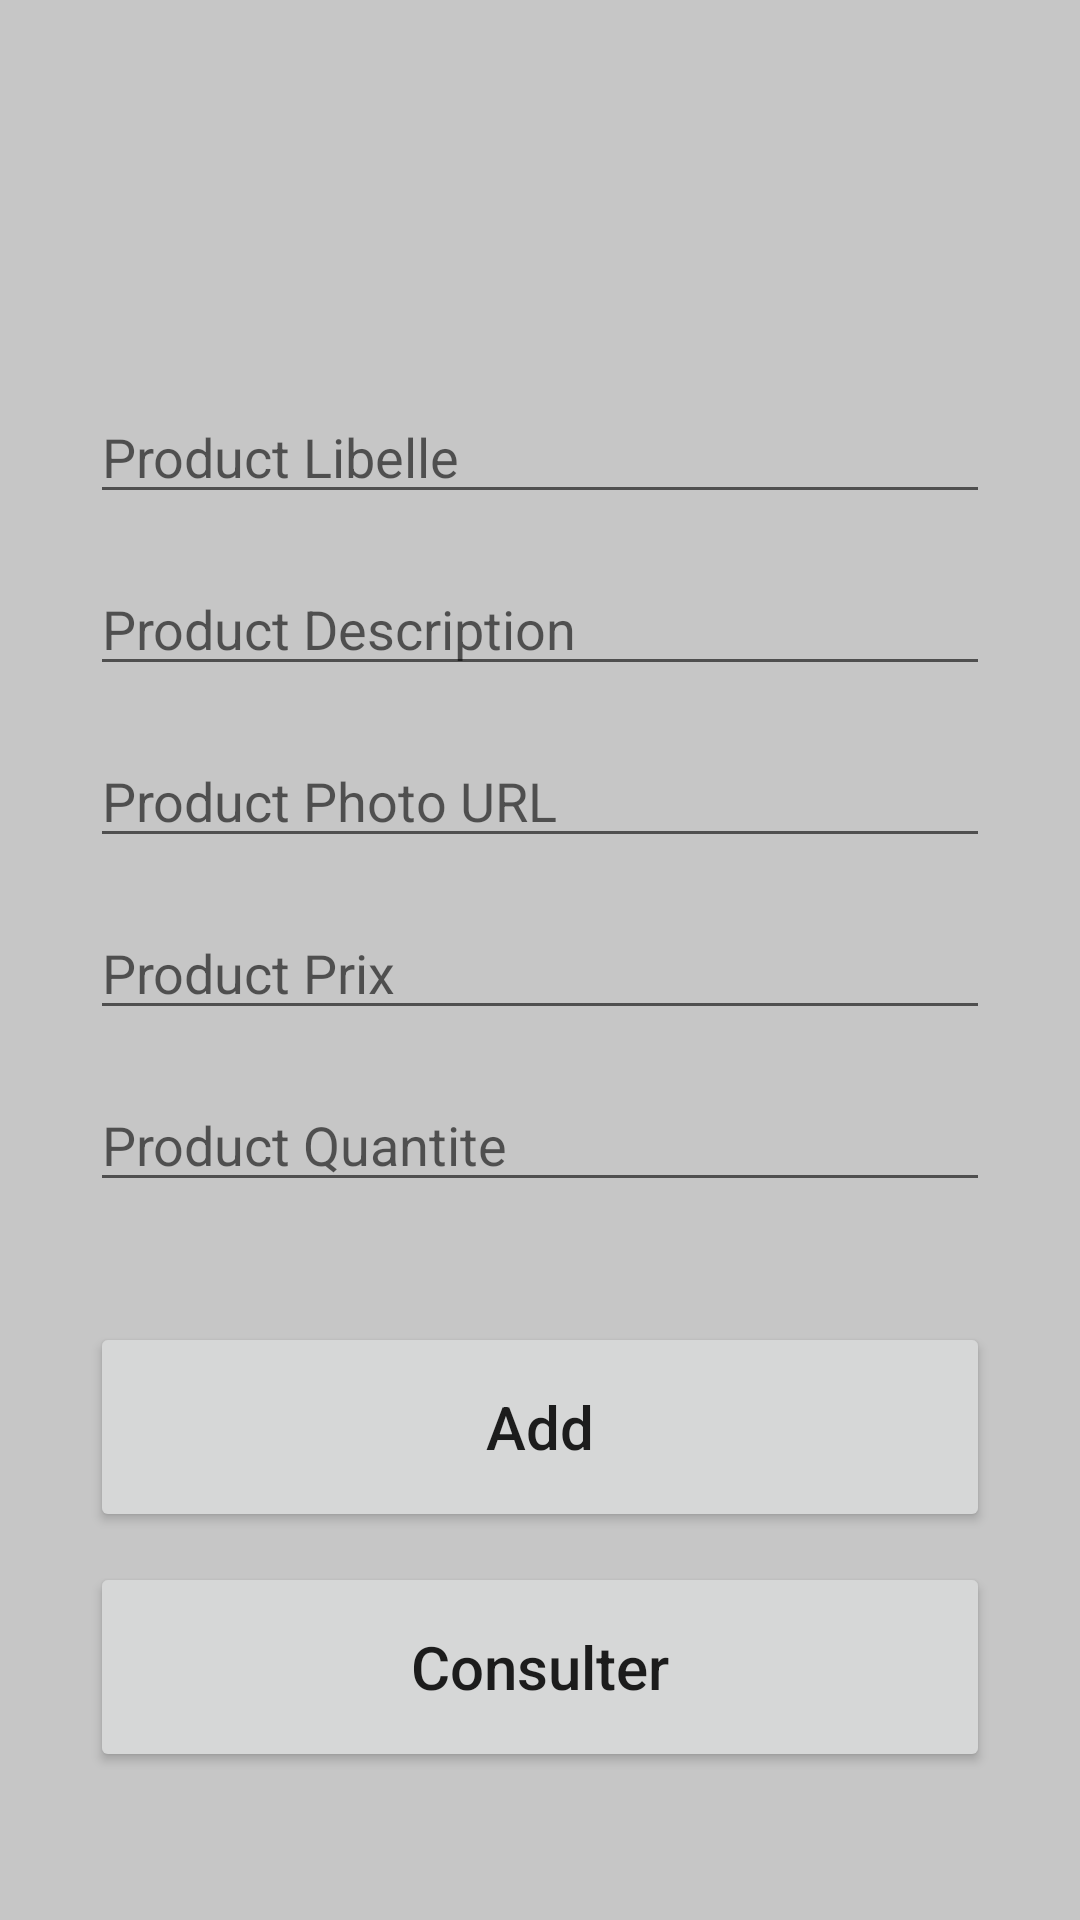

Here is an Android app screen rendered from its layout file. Give the layout XML and the strings, colors and styles it references.
<!-- AndroidManifest.xml: application theme AppTheme -->
<!-- res/layout/product_add.xml -->
<?xml version="1.0" encoding="utf-8"?>
<androidx.constraintlayout.widget.ConstraintLayout xmlns:android="http://schemas.android.com/apk/res/android"
    xmlns:app="http://schemas.android.com/apk/res-auto"
    xmlns:tools="http://schemas.android.com/tools"
    android:layout_width="match_parent"
    android:layout_height="match_parent"
    android:background="#C6C6C6"
    android:padding="30dp"
    tools:context=".AddProductActivity">

    <EditText
        android:id="@+id/libelle_input"
        android:layout_width="match_parent"
        android:layout_height="wrap_content"
        android:layout_marginTop="100dp"
        android:ems="10"
        android:hint="Product Libelle"
        android:inputType="text"
        app:layout_constraintEnd_toEndOf="parent"
        app:layout_constraintStart_toStartOf="parent"
        app:layout_constraintTop_toTopOf="parent" />

    <EditText
        android:id="@+id/description_input"
        android:layout_width="match_parent"
        android:layout_height="wrap_content"
        android:layout_marginTop="16dp"
        android:ems="10"
        android:hint="Product Description"
        android:inputType="text"
        app:layout_constraintEnd_toEndOf="parent"
        app:layout_constraintStart_toStartOf="parent"
        app:layout_constraintTop_toBottomOf="@+id/libelle_input" />

    <EditText
        android:id="@+id/photo_input"
        android:layout_width="match_parent"
        android:layout_height="wrap_content"
        android:layout_marginTop="16dp"
        android:ems="10"
        android:hint="Product Photo URL"
        android:inputType="text"
        app:layout_constraintEnd_toEndOf="parent"
        app:layout_constraintStart_toStartOf="parent"
        app:layout_constraintTop_toBottomOf="@+id/description_input" />

    <EditText
        android:id="@+id/prix_input"
        android:layout_width="match_parent"
        android:layout_height="wrap_content"
        android:layout_marginTop="16dp"
        android:ems="10"
        android:hint="Product Prix"
        android:inputType="numberDecimal"
        app:layout_constraintEnd_toEndOf="parent"
        app:layout_constraintStart_toStartOf="parent"
        app:layout_constraintTop_toBottomOf="@+id/photo_input" />

    <EditText
        android:id="@+id/quantite_input"
        android:layout_width="match_parent"
        android:layout_height="wrap_content"
        android:layout_marginTop="16dp"
        android:ems="10"
        android:hint="Product Quantite"
        android:inputType="number"
        app:layout_constraintEnd_toEndOf="parent"
        app:layout_constraintStart_toStartOf="parent"
        app:layout_constraintTop_toBottomOf="@+id/prix_input" />

    <Button
        android:id="@+id/add_button"
        android:layout_width="match_parent"
        android:layout_height="70dp"
        android:layout_marginTop="40dp"
        android:text="Add"
        android:textAllCaps="false"
        android:textSize="20sp"
        app:layout_constraintEnd_toEndOf="parent"
        app:layout_constraintStart_toStartOf="parent"
        app:layout_constraintTop_toBottomOf="@+id/quantite_input" />

    <Button
        android:id="@+id/row_button"
        android:layout_width="match_parent"
        android:layout_height="70dp"
        android:layout_marginTop="120dp"
        android:text="Consulter"
        android:textAllCaps="false"
        android:textSize="20sp"
        app:layout_constraintEnd_toEndOf="parent"
        app:layout_constraintStart_toStartOf="parent"
        app:layout_constraintTop_toBottomOf="@+id/quantite_input" />

</androidx.constraintlayout.widget.ConstraintLayout>
<!-- resources referenced by this layout -->
<resources>

</resources>
